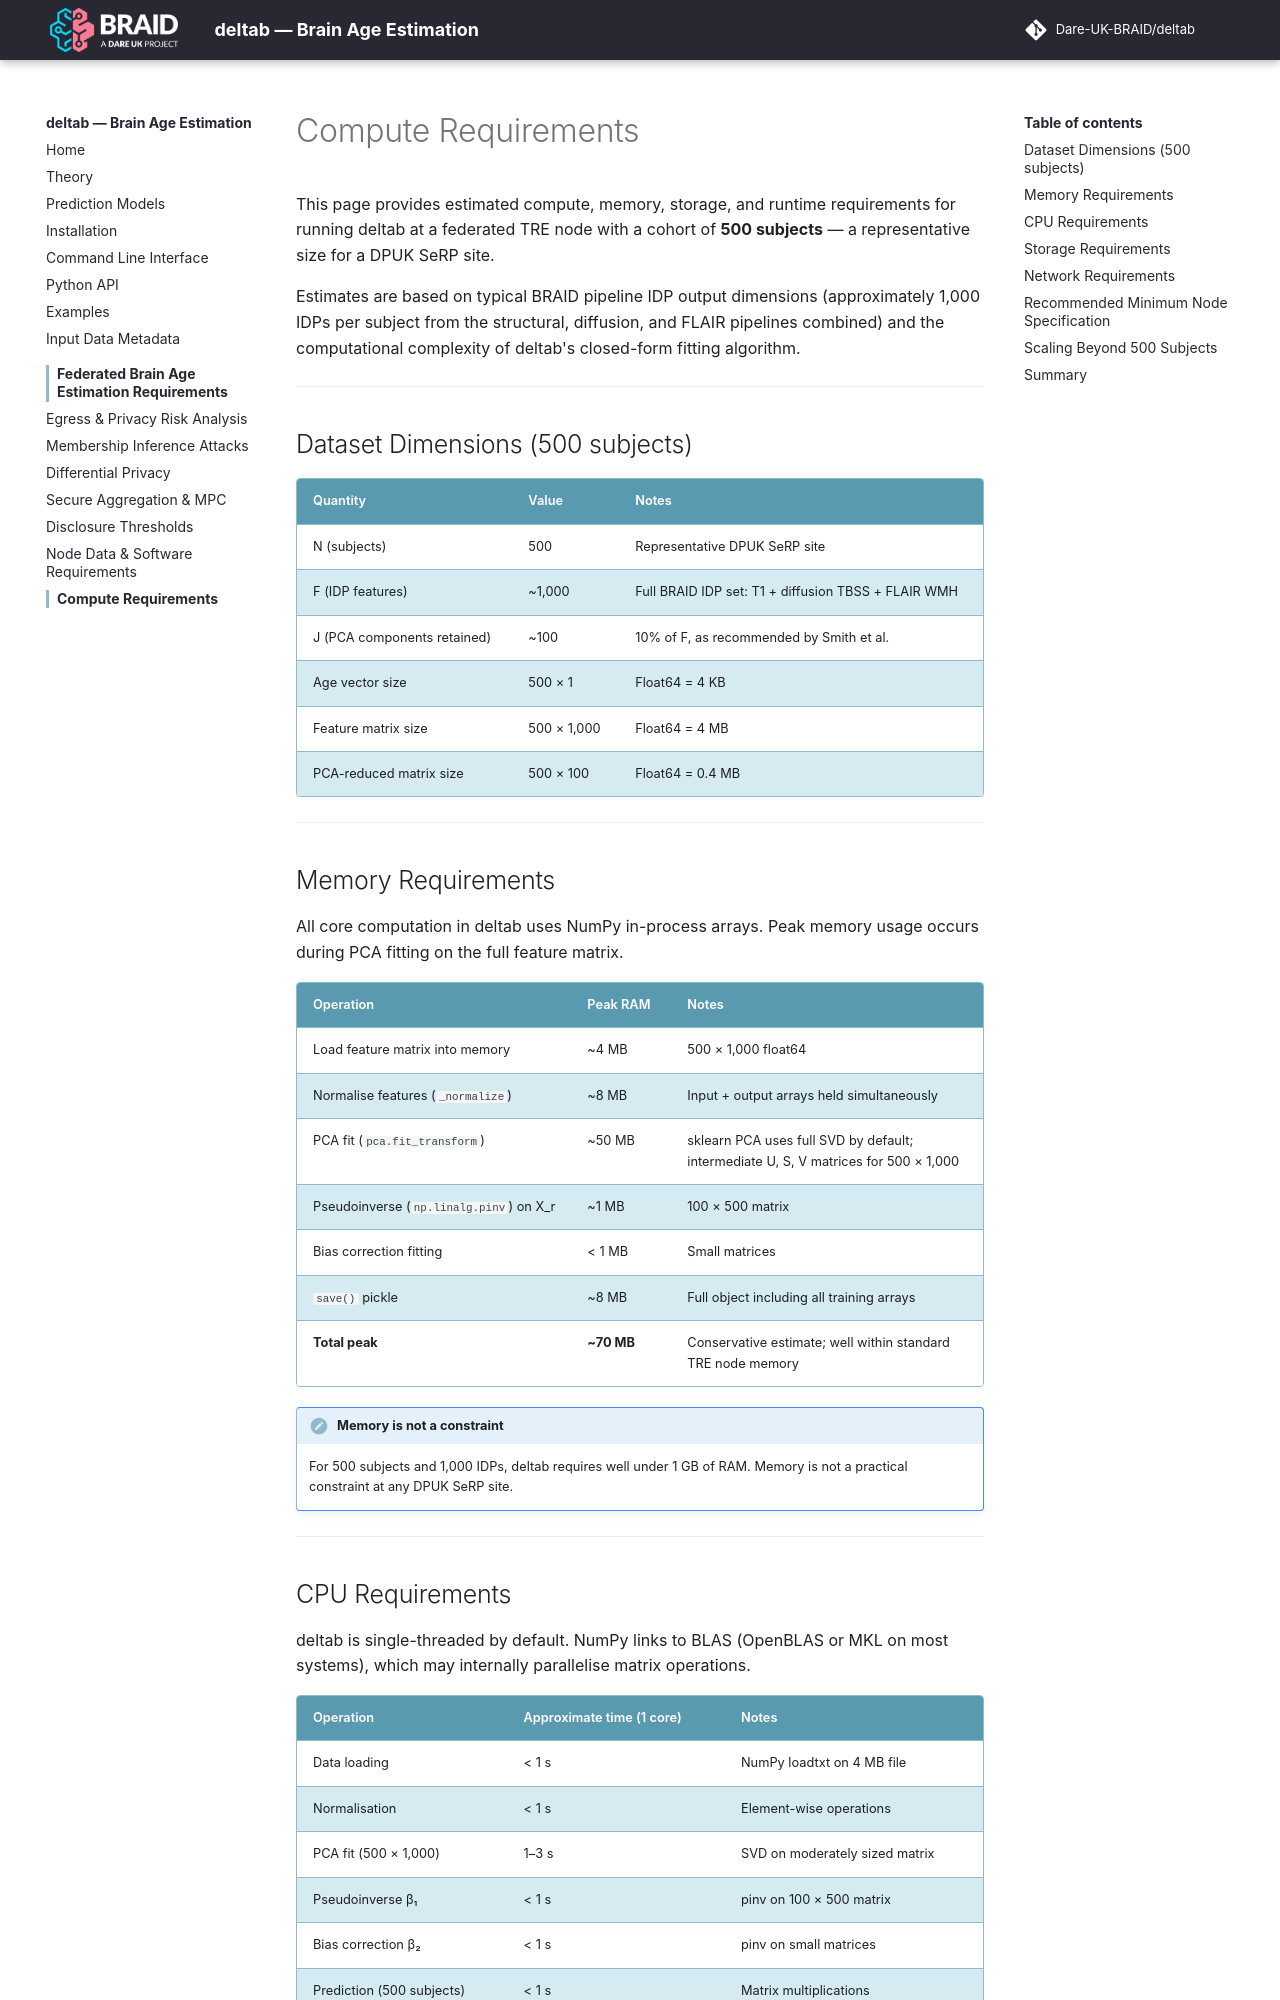

repository: Dare-UK-BRAID/deltab · page: federated/compute-requirements/index.html · generator: mkdocs

# Compute Requirements

This page provides estimated compute, memory, storage, and runtime requirements for running deltab at a federated TRE node with a cohort of **500 subjects** — a representative size for a DPUK SeRP site.

Estimates are based on typical BRAID pipeline IDP output dimensions (approximately 1,000 IDPs per subject from the structural, diffusion, and FLAIR pipelines combined) and the computational complexity of deltab's closed-form fitting algorithm.

---

## Dataset Dimensions (500 subjects)

| Quantity | Value | Notes |
|----------|-------|-------|
| N (subjects) | 500 | Representative DPUK SeRP site |
| F (IDP features) | ~1,000 | Full BRAID IDP set: T1 + diffusion TBSS + FLAIR WMH |
| J (PCA components retained) | ~100 | 10% of F, as recommended by Smith et al. |
| Age vector size | 500 × 1 | Float64 = 4 KB |
| Feature matrix size | 500 × 1,000 | Float64 = 4 MB |
| PCA-reduced matrix size | 500 × 100 | Float64 = 0.4 MB |

---

## Memory Requirements

All core computation in deltab uses NumPy in-process arrays. Peak memory usage occurs during PCA fitting on the full feature matrix.

| Operation | Peak RAM | Notes |
|-----------|---------|-------|
| Load feature matrix into memory | ~4 MB | 500 × 1,000 float64 |
| Normalise features (`_normalize`) | ~8 MB | Input + output arrays held simultaneously |
| PCA fit (`pca.fit_transform`) | ~50 MB | sklearn PCA uses full SVD by default; intermediate U, S, V matrices for 500 × 1,000 |
| Pseudoinverse (`np.linalg.pinv`) on X_r | ~1 MB | 100 × 500 matrix |
| Bias correction fitting | < 1 MB | Small matrices |
| `save()` pickle | ~8 MB | Full object including all training arrays |
| **Total peak** | **~70 MB** | Conservative estimate; well within standard TRE node memory |

!!! note "Memory is not a constraint"
    For 500 subjects and 1,000 IDPs, deltab requires well under 1 GB of RAM. Memory is not a practical constraint at any DPUK SeRP site.

---
